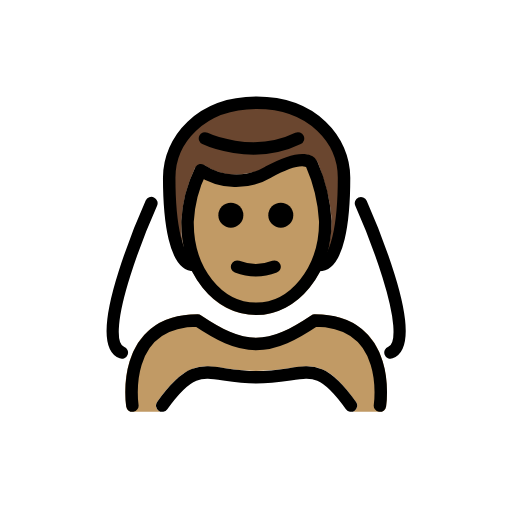
t = 0.00 s
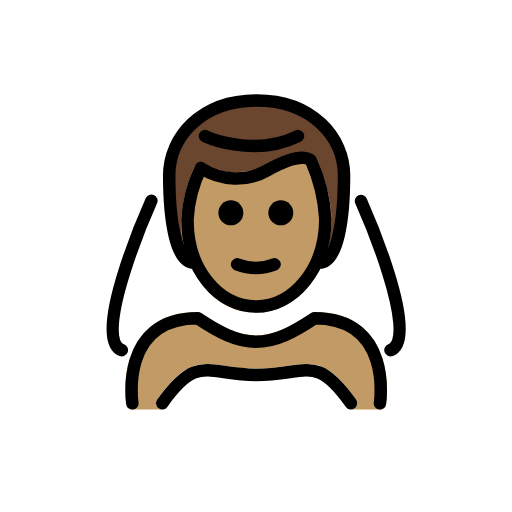
t = 0.48 s
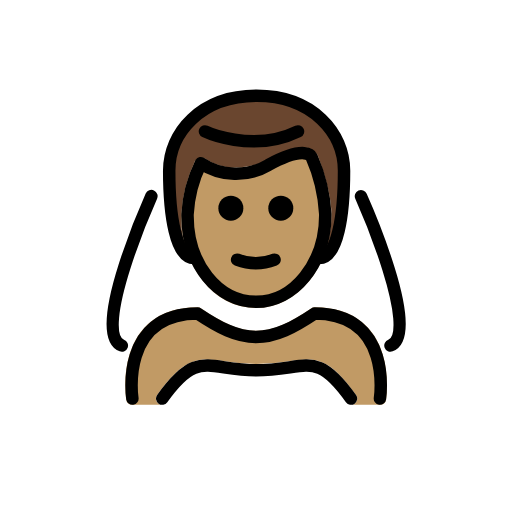
t = 1.43 s
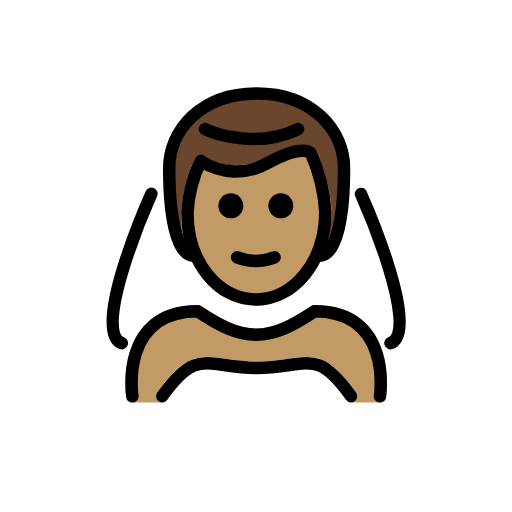
t = 1.90 s
t = 2.38 s: frame unchanged from t = 1.43 s, image omitted
t = 3.33 s: frame unchanged from t = 0.48 s, image omitted

The animated SVG that drew these frames (rendered in a browser with its animation timeline set to each time). Animation: 1 SMIL element (animateTransform=1); one cycle of 3.80 s, repeats indefinitely.

<?xml version='1.0' encoding='utf-8'?>
<svg xmlns="http://www.w3.org/2000/svg" id="emoji" viewBox="-5 -5 82 82" width="200" height="200" role="img">
  <title>OpenMoji: man with veil: medium skin tone</title><g><g id="color">
    <path fill="#fff" d="M53.7274,27.1555c-.0057-.0128-.0172-.02-.0234-.0329a.9779.9779,0,0,0-.1238-.1745.9986.9986,0,0,0-.1135-.1358,2.4361,2.4361,0,0,0-.3409-.1927c-.0125-.0041-.0212-.0141-.0341-.0178a1820.9231,1820.9231,0,0,1-.35-.0281.972.972,0,0,0-.1948.0443.93.93,0,0,0-.1394.0317c-.0133.0059-.0212.0178-.0341.0242a.9783.9783,0,0,0-.1756.1249.5626.5626,0,0,0-.2283.2644.9707.9707,0,0,0-.0959.1844c-.0048.0139-.0157.0235-.02.0378a11.2432,11.2432,0,0,1-5.8819,7.0859.9584.9584,0,0,0-.3884.3929.9232.9232,0,0,0-.0715.1042c-1.98,4.6533-5.6133,7.51-9.4541,7.4141-3.1817-.0655-6.1328-2.0967-8.0977-5.5713-.0075-.0136-.0211-.0208-.0293-.0339a.9771.9771,0,0,0-.1578-.1824.9991.9991,0,0,0-.1085-.1018,1.9082,1.9082,0,0,0-.3566-.1571c-.02-.0044-.0353-.0176-.0558-.0209-2.9531-.4775-6.1133-6.7031-7.082-9.0615a.9267.9267,0,0,0-.0759-.1138.67.67,0,0,0-.33-.34.9544.9544,0,0,0-.11-.0785l-.0121-.0026a.9938.9938,0,0,0-.2614-.0589,1.0458,1.0458,0,0,0-.1189-.0245,1.056,1.056,0,0,0-.134.0232,1.0068,1.0068,0,0,0-.248.0473l-.0147.0028a.9461.9461,0,0,0-.134.0893.98.98,0,0,0-.178.1187.97.97,0,0,0-.1482.2071.91.91,0,0,0-.072.1006l-.01.0221-.0009.0018C16.756,30.6417,9.2882,47.9476,13.1766,51.77a2.8859,2.8859,0,0,0,2.1065.8193,6.79,6.79,0,0,0,2.8144-.75c.0113-.0052.0177-.0155.0286-.0212a.9873.9873,0,0,0,.2662-.1972.9467.9467,0,0,0,.0613-.08.979.979,0,0,0,.0863-.1127c1.502-2.6367,4.1367-4.0069,7.8311-4.0762,3.4638,2.2871,6.3047,3.7119,9.542,3.7568.0146.001.03.001.0449.001h.1142c.0215,0,.044,0,.0655-.001,3.2382-.0449,6.0791-1.47,9.542-3.7568,3.5771.0674,6.1621,1.3535,7.6845,3.8272.0172.0278.0449.0431.0644.0687a.99.99,0,0,0,.52.5914,6.79,6.79,0,0,0,2.8145.75,2.8843,2.8843,0,0,0,2.1035-.8164C59.8192,50.8381,62.2626,46.304,53.7274,27.1555Z" />
    <path fill="#fff" d="M51.2157,60.9583H20.9833a1,1,0,0,1-.8135-1.5811c4.3564-6.0977,6.6016-6.0557,10.8672-5.4053a30.9193,30.9193,0,0,0,4.9883.4522,33.029,33.029,0,0,0,5.2382-.459c4.3213-.6465,6.4161-.6748,10.7657,5.4121a1,1,0,0,1-.8135,1.5811Z" />
  </g>
  <g id="skin">
    <path fill="#c19a65" d="M54.1483,48.8685c-2.0039-2.336-4.9531-3.52-8.7666-3.52a1.0008,1.0008,0,0,0-.5547.168c-3.3076,2.206-5.9385,3.5781-8.8017,3.5928-2.8614-.0147-5.4932-1.3877-8.8018-3.5928a1.0008,1.0008,0,0,0-.5547-.168c-3.8135,0-6.7617,1.1836-8.7656,3.5186-3.7061,4.32-2.7344,10.9619-2.6914,11.2431a1.0006,1.0006,0,0,0,.9883.8477h4.7832a1,1,0,0,1-.8135-1.5811c4.3564-6.0976,6.6016-6.0556,10.8672-5.4052a30.9206,30.9206,0,0,0,4.9883.4521,33.0172,33.0172,0,0,0,5.2382-.459c4.3213-.6464,6.4161-.6748,10.7657,5.4121a1,1,0,0,1-.8135,1.5811h4.6357a1.0006,1.0006,0,0,0,.9883-.8477C56.8827,59.8294,57.8544,53.1888,54.1483,48.8685Z" />
    <path fill="#c19a65" d="M36.0364,45.4619a10.8141,10.8141,0,0,1-7.69-3.3613,16.2725,16.2725,0,0,1-4.31-11.6514,21.9869,21.9869,0,0,1,2.2246-8.6084,1,1,0,0,1,1.5088-.375,9.1705,9.1705,0,0,0,9.7236.2188h0c3.1934-1.7471,5.5772-2.3741,7.0782-1.8662a1.9835,1.9835,0,0,1,1.23,1.0029A27.1356,27.1356,0,0,1,48.1,30.4619C48.1,38.7334,42.6878,45.4619,36.0364,45.4619Z" />
  </g>
  <g id="hair">
    <path fill="#6a462f" d="M36.0994,11.4618c-9,0-14,6-14,12,0,6.29.8126,12.5618,3.1527,13.7736a15.3392,15.3392,0,0,1-1.2157-6.7862,23.234,23.234,0,0,1,2.2246-8.6084,1.3246,1.3246,0,0,1,1.5088-.375c3.1729,2.04,5.71,1.6085,8.3512.9874C38.2,21.9659,40.6744,19.78,44.1988,19.78a3.1338,3.1338,0,0,1,1.6023,1.0418c.1269.2539,2.2988,5.714,2.2988,9.6406a19.4173,19.4173,0,0,1-1.3508,6.8673c2.4936-.9508,3.35-7.4026,3.35-13.8674C50.0994,17.4618,45.0994,11.4618,36.0994,11.4618Z" />
  </g>
  <g id="line">
    <path fill="none" stroke="#000" stroke-linecap="round" stroke-linejoin="round" stroke-width="2" d="M16.2,59.9584s-2.0938-13.61,10.4689-13.61c3.3416,2.2277,6.2043,3.7671,9.4221,3.7605H35.96c3.2177.0066,6.0806-1.5328,9.4221-3.7605,12.5627,0,10.4689,13.61,10.4689,13.61" />
    <path fill="none" stroke="#000" stroke-linecap="round" stroke-linejoin="round" stroke-width="2" d="M51.2159,59.9584c-5.7322-8.0208-6.9511-4.5345-15.19-4.5345-7.8374,0-9.31-3.4863-15.0426,4.5345" />
    <path fill="none" stroke="#000" stroke-linecap="round" stroke-linejoin="round" stroke-width="2" d="M19.2447,27.5332S9.3669,49.5547,14.5092,51.4577" />
    <path fill="none" stroke="#000" stroke-linecap="round" stroke-linejoin="round" stroke-width="2" d="M52.8141,27.5626c.3992.896,9.7523,22.0251,4.725,23.8941" />
    <path fill="none" stroke="#000" stroke-linecap="round" stroke-linejoin="round" stroke-width="2" d="M26.1,37.4618c-3,0-4-7-4-14,0-6,5-12,14-12s14,6,14,12c0,7-1,14-4,14" />
    <path d="M41.9725,29.4618a2,2,0,1,1-2-2,2,2,0,0,1,2,2" />
    <path d="M33.9725,29.4618a2,2,0,1,1-2-2,2,2,0,0,1,2,2" />
    <path fill="none" stroke="#000" stroke-linejoin="round" stroke-width="2" d="M37.9725,22.5611a10.22,10.22,0,0,1-10.8053-.2971,21.15,21.15,0,0,0-2.1312,8.1978c-.1015,7.999,4.9365,14,11,14,5.9365,0,11.0635-6,11.0635-14a26.5183,26.5183,0,0,0-2.2116-9.2336S44.01,19.259,37.9725,22.5611Z" />
    <path fill="none" stroke="#000" stroke-linecap="round" stroke-linejoin="round" stroke-width="2" d="M32.9725,37.7118a8.2741,8.2741,0,0,0,6,0" />
    <path fill="none" stroke="#000" stroke-linecap="round" stroke-linejoin="round" stroke-width="2" d="M27.8283,17.1677s7.5751,3.5795,14.9005,0" />
  </g>
<animateTransform attributeName="transform" type="translate" values="0 0;0 -1.5;0 0" dur="3.8s" repeatCount="indefinite" /></g></svg>
